Run: headless pygame with SDL's dummy video driver; simulated clock (each Clock.tick advances the game by its frame time, no real sleeping); random seed 0; keys injected as events and as key.get_pressed() state; no mouse input.
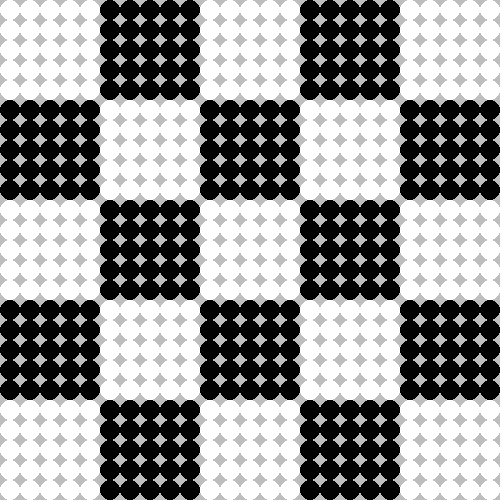
Frame 1 of 4 · flips 1–60 · no input
Frame 2 of 4 · flips 61–180 · tapped SPACE, RETURN · held RIGHT (→), D · screen unchanged from frame 1, image omitted
Frame 3 of 4 · flips 181–300 · held DOWN (↓), S · screen unchanged from frame 2, image omitted
Frame 4 of 4 · flips 301–420 · held LEFT (←), A, UP (↑), W · screen unchanged from frame 3, image omitted

The pygame program that drew these frames:

import pygame as pg,sys

pg.init()
screen = pg.display.set_mode((500,500))
pg.display.set_caption('円を縦横に並べる')

while True:
    screen.fill(pg.Color('gray'))
    for y in range(25):
        for x in range(25):
            if y//5%2==0:
                if x//5%2==0:
                    color = pg.Color('white')
                else:
                    color = pg.Color('black')
            else:
                if x//5%2==1:
                    color = pg.Color('white')
                else:
                    color = pg.Color('black')
            pg.draw.circle(screen,color,(10+x*20,10+y*20),10)

    pg.display.update()
    for event in pg.event.get():
        if event.type == pg.QUIT:
            pg.quit()
            sys.exit()
